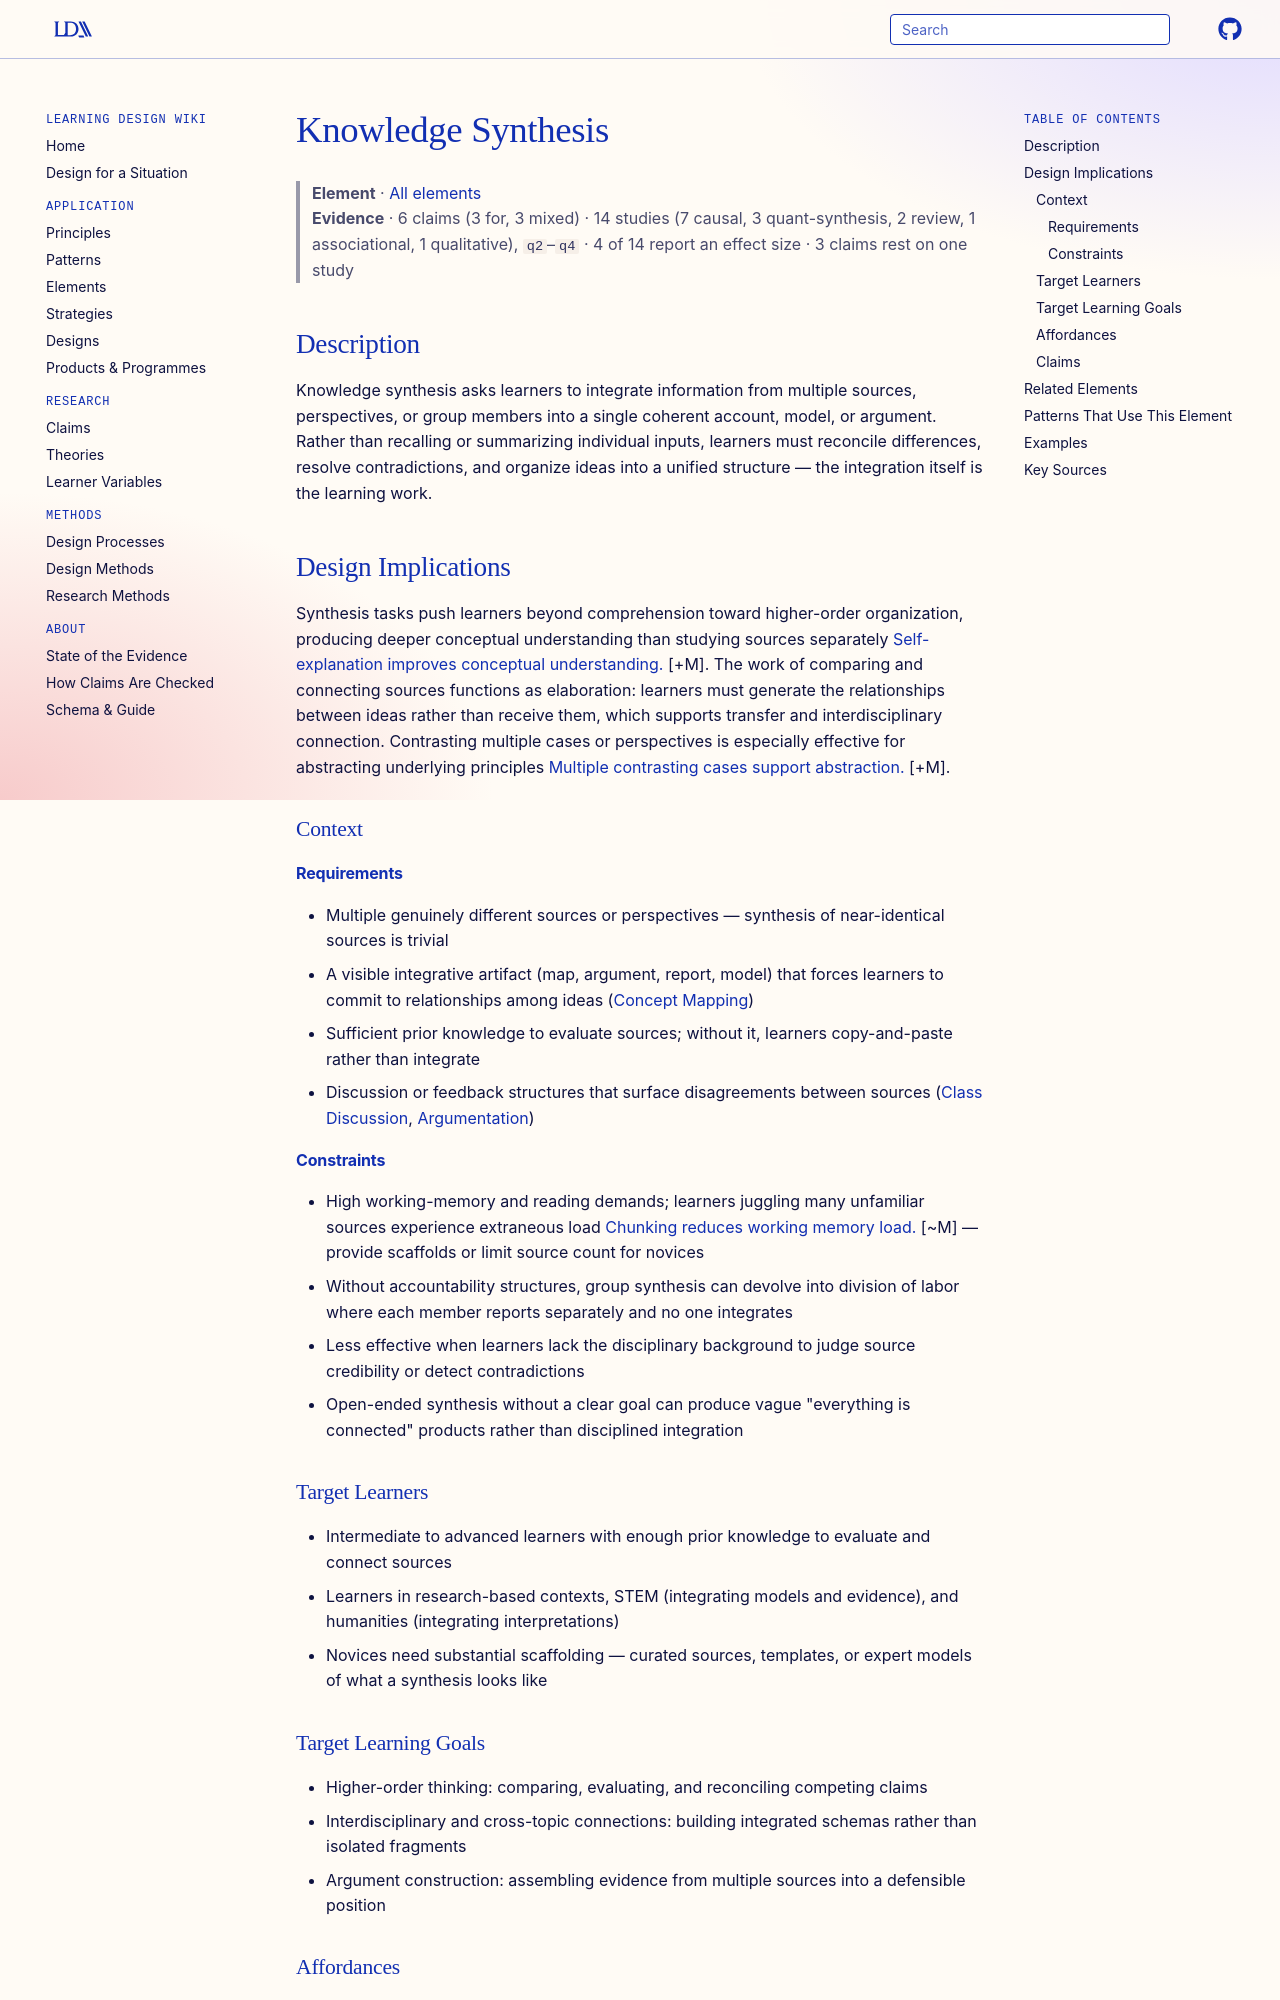

repository: Learning-Design-Alliance/learning-wiki · page: elements/knowledge-synthesis/index.html · generator: mkdocs

---
type: element
id: knowledge-synthesis
title: Knowledge Synthesis
description: Learners integrate multiple perspectives and sources to develop a cohesive understanding.
canonical: true
status: review
generated:
  by: "claude/unspecified"
  at: 2026-08-29
---

# Knowledge Synthesis

> **Element** · [All elements](index.md)
> **Evidence** · 6 claims (3 for, 3 mixed) · 14 studies (7 causal, 3 quant-synthesis, 2 review, 1 associational, 1 qualitative), `q2`–`q4` · 4 of 14 report an effect size · 3 claims rest on one study

## Description
Knowledge synthesis asks learners to integrate information from multiple sources, perspectives, or group members into a single coherent account, model, or argument. Rather than recalling or summarizing individual inputs, learners must reconcile differences, resolve contradictions, and organize ideas into a unified structure — the integration itself is the learning work.

## Design Implications

Synthesis tasks push learners beyond comprehension toward higher-order organization, producing deeper conceptual understanding than studying sources separately [Self-explanation improves conceptual understanding.](../claims/self-explanation-improves-conceptual-understanding.md) [+M]. The work of comparing and connecting sources functions as elaboration: learners must generate the relationships between ideas rather than receive them, which supports transfer and interdisciplinary connection. Contrasting multiple cases or perspectives is especially effective for abstracting underlying principles [Multiple contrasting cases support abstraction.](../claims/comparing-contrasting-cases-improves-learning.md) [+M].

### Context
#### Requirements
- Multiple genuinely different sources or perspectives — synthesis of near-identical sources is trivial
- A visible integrative artifact (map, argument, report, model) that forces learners to commit to relationships among ideas ([Concept Mapping](concept-mapping.md))
- Sufficient prior knowledge to evaluate sources; without it, learners copy-and-paste rather than integrate
- Discussion or feedback structures that surface disagreements between sources ([Class Discussion](class-discussion.md), [Argumentation](argumentation.md))

#### Constraints
- High working-memory and reading demands; learners juggling many unfamiliar sources experience extraneous load [Chunking reduces working memory load.](../claims/chunking-reduces-working-memory-load.md) [~M] — provide scaffolds or limit source count for novices
- Without accountability structures, group synthesis can devolve into division of labor where each member reports separately and no one integrates
- Less effective when learners lack the disciplinary background to judge source credibility or detect contradictions
- Open-ended synthesis without a clear goal can produce vague "everything is connected" products rather than disciplined integration

### Target Learners
- Intermediate to advanced learners with enough prior knowledge to evaluate and connect sources
- Learners in research-based contexts, STEM (integrating models and evidence), and humanities (integrating interpretations)
- Novices need substantial scaffolding — curated sources, templates, or expert models of what a synthesis looks like

### Target Learning Goals
- Higher-order thinking: comparing, evaluating, and reconciling competing claims
- Interdisciplinary and cross-topic connections: building integrated schemas rather than isolated fragments
- Argument construction: assembling evidence from multiple sources into a defensible position
